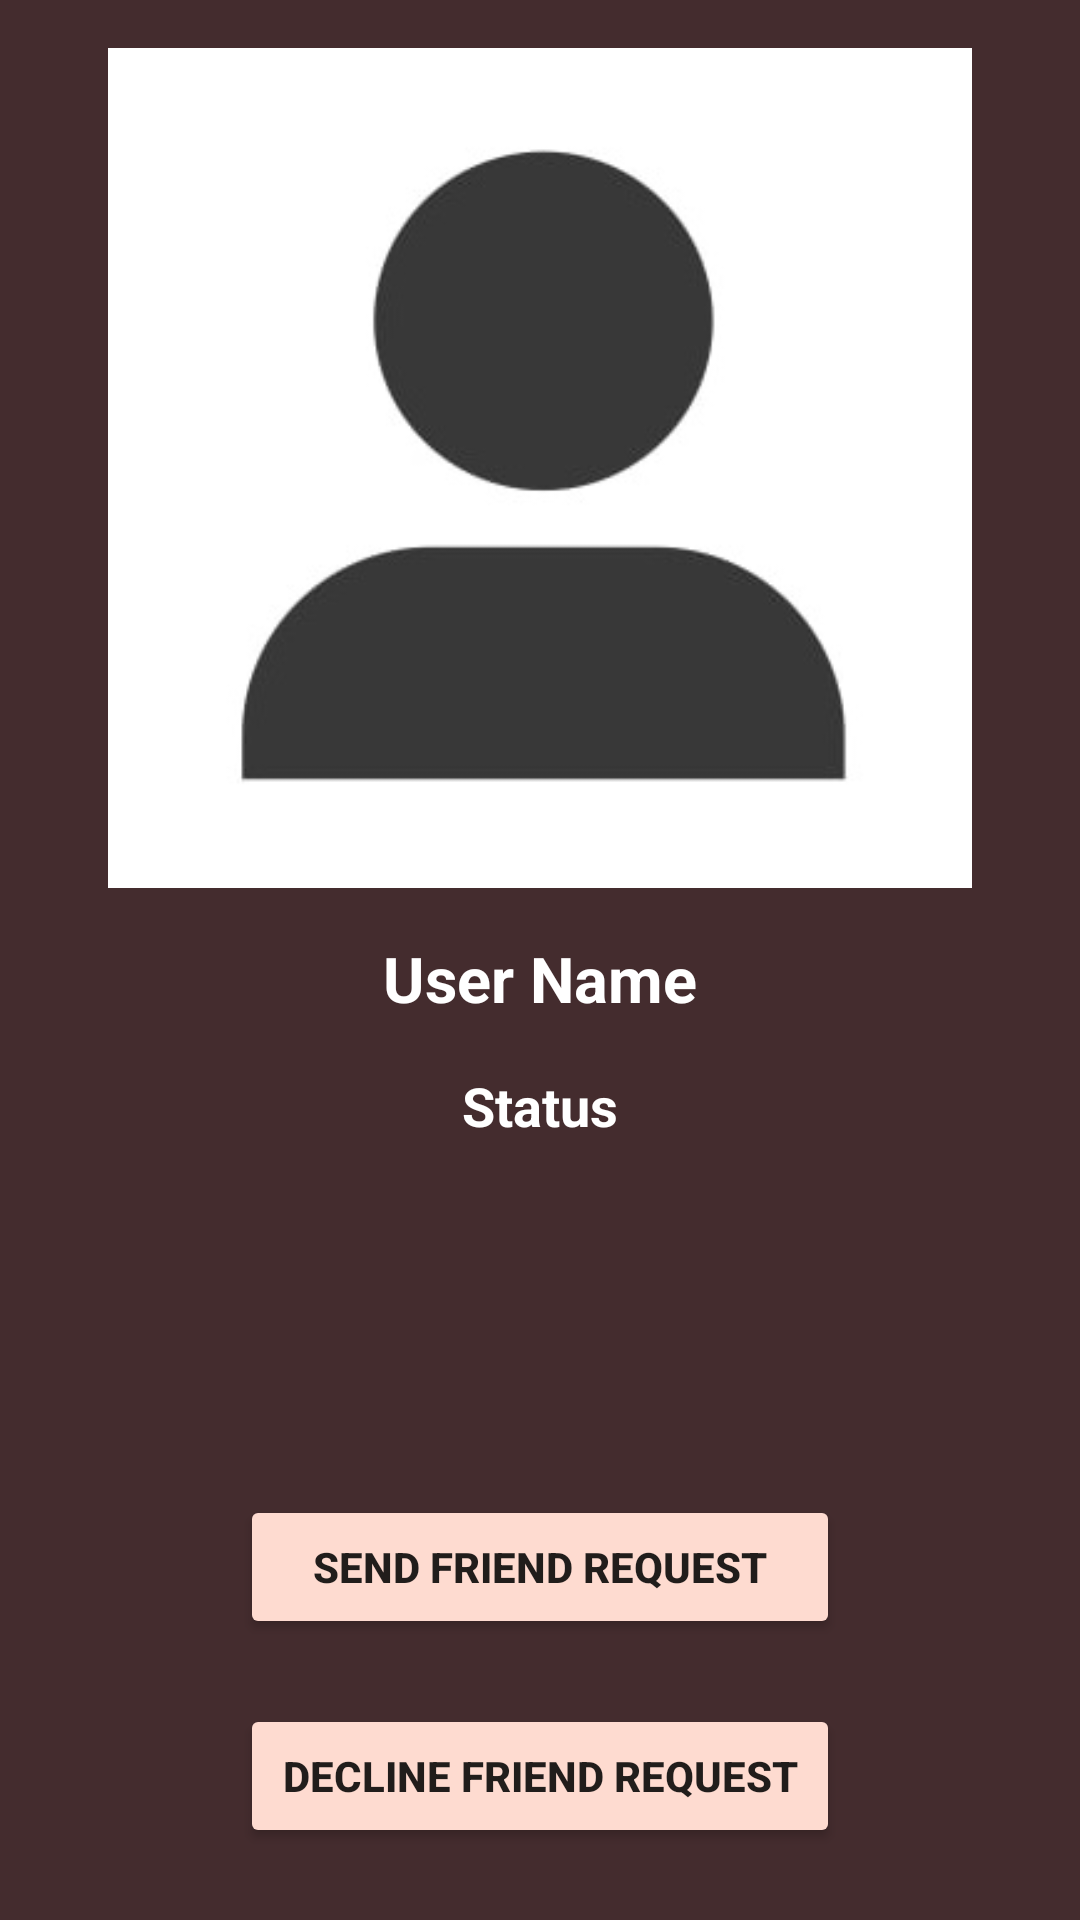

This screen was rendered from an Android layout file. Write that file and the resources it references.
<!-- AndroidManifest.xml: application theme AppTheme -->
<!-- res/layout/activity_profile.xml -->
<?xml version="1.0" encoding="utf-8"?>
<android.support.constraint.ConstraintLayout xmlns:android="http://schemas.android.com/apk/res/android"
    xmlns:app="http://schemas.android.com/apk/res-auto"
    xmlns:tools="http://schemas.android.com/tools"
    android:layout_width="match_parent"
    android:layout_height="match_parent"
    android:background="@color/colorAccent"
    tools:context=".ProfileActivity">

    <ImageView
        android:id="@+id/profile_visit_user_image"
        android:layout_width="match_parent"
        android:layout_height="280dp"
        android:layout_margin="16dp"
        android:layout_marginStart="8dp"
        android:layout_marginTop="8dp"
        android:layout_marginEnd="8dp"
        android:src="@drawable/defaultprofilepic"
        app:layout_constraintEnd_toEndOf="parent"
        app:layout_constraintStart_toStartOf="parent"
        app:layout_constraintTop_toTopOf="parent" />

    <TextView
        android:id="@+id/profile_visit_user_name"
        android:layout_width="wrap_content"
        android:layout_height="0dp"
        android:layout_margin="16dp"
        android:layout_marginStart="8dp"
        android:layout_marginTop="8dp"
        android:layout_marginEnd="8dp"
        android:text="User Name"
        android:textColor="#fff"
        android:textSize="21dp"
        android:textStyle="bold"
        app:layout_constraintEnd_toEndOf="parent"
        app:layout_constraintStart_toStartOf="parent"
        app:layout_constraintTop_toBottomOf="@+id/profile_visit_user_image" />

    <TextView
        android:id="@+id/profile_visit_user_status"
        android:layout_width="wrap_content"
        android:layout_height="wrap_content"
        android:layout_margin="16dp"
        android:layout_marginStart="8dp"
        android:layout_marginTop="8dp"
        android:layout_marginEnd="8dp"
        android:text="Status"
        android:textColor="#fff"
        android:textSize="18dp"
        android:textStyle="bold"
        app:layout_constraintEnd_toEndOf="parent"
        app:layout_constraintStart_toStartOf="parent"
        app:layout_constraintTop_toBottomOf="@+id/profile_visit_user_name" />

    <Button
        android:layout_width="200dp"
        android:layout_height="wrap_content"
        android:layout_margin="8dp"
        android:id="@+id/profile_visit_accept_btn"
        android:layout_marginStart="8dp"
        android:layout_marginTop="8dp"
        android:layout_marginEnd="8dp"
        android:layout_marginBottom="8dp"
        android:gravity="center"
        android:padding="10dp"
        android:shadowRadius="@integer/google_play_services_version"
        android:text="Send Friend Request"
        android:textStyle="bold"
        android:theme="@style/MyButton3"
        app:layout_constraintBottom_toTopOf="@+id/profile_visit_decline_btn"
        app:layout_constraintEnd_toEndOf="parent"
        app:layout_constraintStart_toStartOf="parent"
        app:layout_constraintTop_toBottomOf="@+id/profile_visit_user_status"
        app:layout_constraintVertical_bias="0.89" />

    <Button
        android:id="@+id/profile_visit_decline_btn"
        android:layout_width="200dp"
        android:layout_height="wrap_content"
        android:layout_marginStart="8dp"
        android:layout_marginEnd="8dp"
        android:layout_marginBottom="24dp"
        android:gravity="center"
        android:padding="10dp"
        android:shadowRadius="@integer/google_play_services_version"
        android:text="Decline Friend Request"
        android:textStyle="bold"
        android:theme="@style/MyButton3"
        app:layout_constraintBottom_toBottomOf="parent"
        app:layout_constraintEnd_toEndOf="parent"
        app:layout_constraintStart_toStartOf="parent" />
</android.support.constraint.ConstraintLayout>
<!-- resources referenced by this layout -->
<resources>
  <color name="colorAccent">#442C2E</color>
  <!-- drawable defaultprofilepic: jpg bitmap (drawable, 7713 bytes) -->
  <style name="MyButton3" parent="Theme.AppCompat.Light">
          <item name="colorControlHighlight">@color/indigo</item>
          <item name="colorButtonNormal">@color/colorPrimary</item>
      </style>
  <style name="AppTheme" parent="Theme.AppCompat.Light.NoActionBar">
          
          <item name="colorPrimary">@color/colorPrimary</item>
          <item name="colorPrimaryDark">@color/colorPrimaryDark</item>
          <item name="colorAccent">@color/colorAccent</item>
      </style>
  <color name="indigo">#1a237e</color>
  <color name="colorPrimary">#FEDBD0</color>
  <color name="colorPrimaryDark">#1e1414</color>
</resources>
